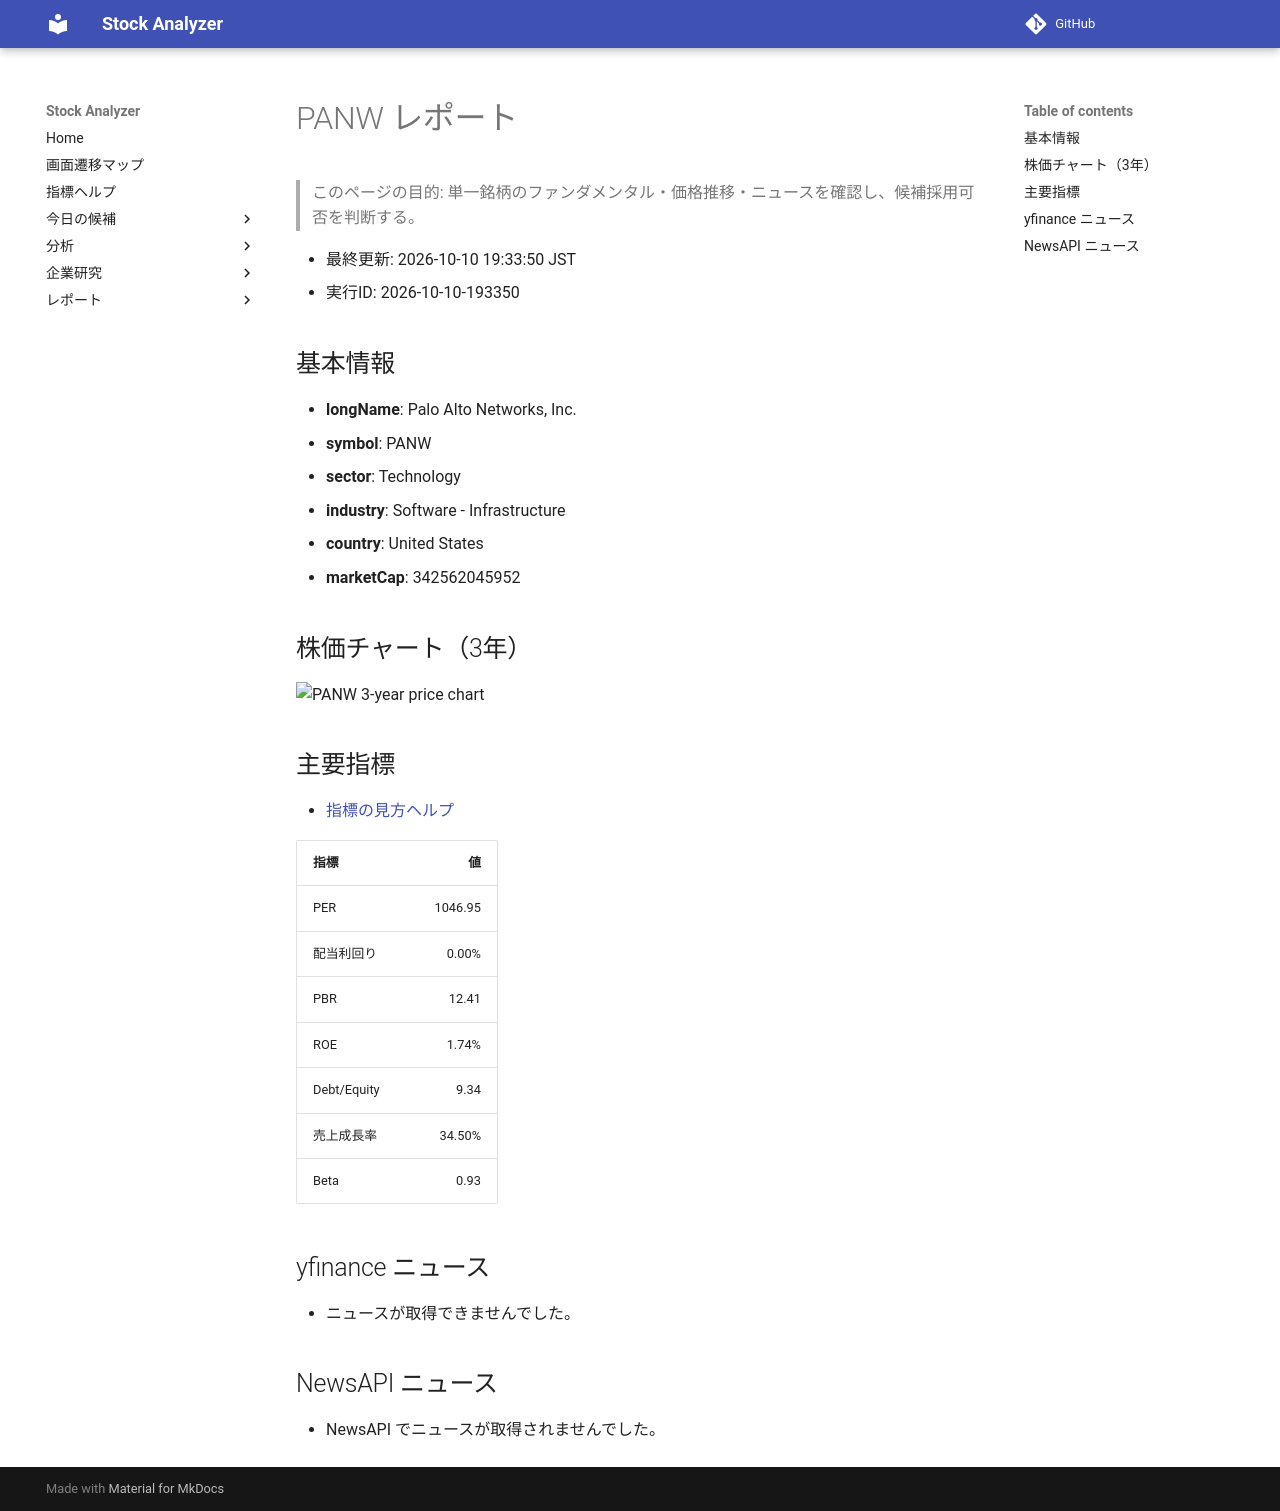

repository: Yumi-note/Making-APP · page: reports/2026-10-10/193350/PANW/index.html · generator: mkdocs

# PANW レポート

> このページの目的: 単一銘柄のファンダメンタル・価格推移・ニュースを確認し、候補採用可否を判断する。

- 最終更新: 2026-10-10 19:33:50 JST
- 実行ID: 2026-10-10-193350

## 基本情報

- **longName**: Palo Alto Networks, Inc.
- **symbol**: PANW
- **sector**: Technology
- **industry**: Software - Infrastructure
- **country**: United States
- **marketCap**: 342562045952

## 株価チャート（3年）

![PANW 3-year price chart](PANW_3y.png)

## 主要指標

- [指標の見方ヘルプ](../../../../indicators.md)

| 指標 | 値 |
|---|---:|
| PER | 1046.95 |
| 配当利回り | 0.00% |
| PBR | 12.41 |
| ROE | 1.74% |
| Debt/Equity | 9.34 |
| 売上成長率 | 34.50% |
| Beta | 0.93 |

## yfinance ニュース

- ニュースが取得できませんでした。

## NewsAPI ニュース

- NewsAPI でニュースが取得されませんでした。
